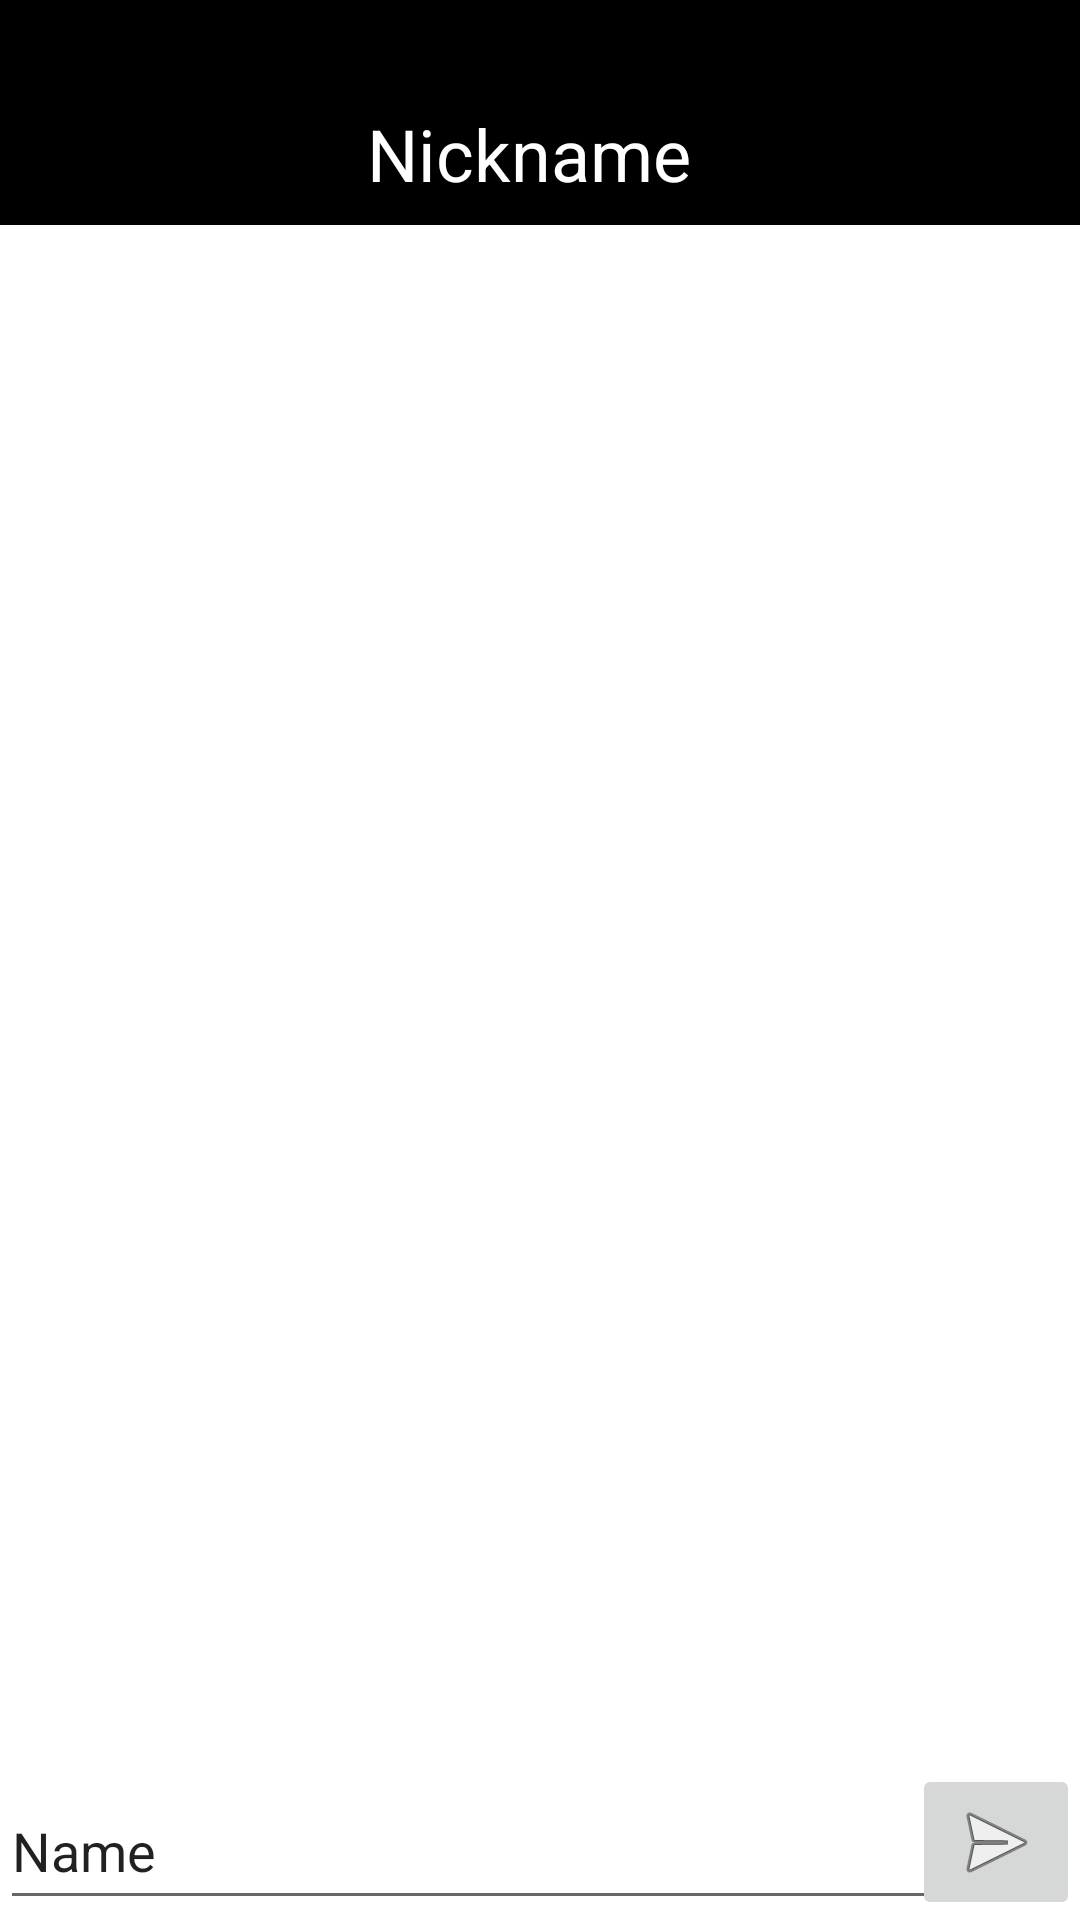

The Android layout XML behind this screen, and the referenced resources:
<!-- AndroidManifest.xml: application theme Theme.ChatApp -->
<!-- res/layout/activity_chat.xml -->
<?xml version="1.0" encoding="utf-8"?>
<androidx.constraintlayout.widget.ConstraintLayout xmlns:android="http://schemas.android.com/apk/res/android"
    xmlns:app="http://schemas.android.com/apk/res-auto"
    xmlns:tools="http://schemas.android.com/tools"
    android:layout_width="match_parent"
    android:layout_height="match_parent"
    tools:context=".Activities.ChatActivity">

    <EditText
        android:id="@+id/msgEtext"
        android:layout_width="353dp"
        android:layout_height="49dp"
        android:ems="10"
        android:inputType="textPersonName"
        android:text="Name"
        app:layout_constraintBottom_toBottomOf="parent"
        app:layout_constraintStart_toStartOf="parent" />

    <LinearLayout
        android:layout_width="411dp"
        android:layout_height="75dp"
        android:background="#000000"
        android:backgroundTint="#000000"
        android:orientation="horizontal"
        app:layout_constraintBaseline_toTopOf="parent"
        tools:layout_editor_absoluteX="-1dp"
        tools:layout_editor_absoluteY="-4dp">

        <ImageView
            android:id="@+id/imageChat"
            android:layout_width="0dp"
            android:layout_height="match_parent"
            android:layout_weight="1"
            android:backgroundTint="#00FFFFFF"
            android:foregroundTint="#FFFFFF"
            android:hapticFeedbackEnabled="false"
            android:tint="#FFFFFF"
            app:srcCompat="@drawable/person_24" />

        <TextView
            android:id="@+id/nicknameChat"
            android:layout_width="166dp"
            android:layout_height="40dp"
            android:layout_marginTop="35dp"
            android:layout_weight="1"
            android:background="#FFFFFF"
            android:backgroundTint="#000000"
            android:foregroundTint="#FFFFFF"
            android:text="Nickname"
            android:textColor="#FFFFFF"
            android:textSize="24sp" />

    </LinearLayout>

    <ImageButton
        android:id="@+id/sendBt"
        android:layout_width="wrap_content"
        android:layout_height="wrap_content"
        app:layout_constraintBottom_toBottomOf="parent"
        app:layout_constraintEnd_toEndOf="parent"
        app:srcCompat="@android:drawable/ic_menu_send" />

    <ScrollView
        android:id="@+id/scrollChat"
        android:layout_width="409dp"
        android:layout_height="606dp"
        tools:layout_editor_absoluteX="1dp"
        tools:layout_editor_absoluteY="73dp">

        <LinearLayout
            android:layout_width="match_parent"
            android:layout_height="wrap_content"
            android:orientation="vertical" />
    </ScrollView>

</androidx.constraintlayout.widget.ConstraintLayout>
<!-- resources referenced by this layout -->
<resources>
  <style name="Theme.ChatApp" parent="Theme.MaterialComponents.DayNight.DarkActionBar">
          
          <item name="colorPrimary">@color/purple_500</item>
          <item name="colorPrimaryVariant">@color/purple_700</item>
          <item name="colorOnPrimary">@color/white</item>
          
          <item name="colorSecondary">@color/teal_200</item>
          <item name="colorSecondaryVariant">@color/teal_700</item>
          <item name="colorOnSecondary">@color/black</item>
          
          <item name="android:statusBarColor" tools:targetApi="l">?attr/colorPrimaryVariant</item>
          
      </style>
  <color name="purple_500">#FF6200EE</color>
  <color name="purple_700">#FF3700B3</color>
  <color name="white">#FFFFFFFF</color>
  <color name="teal_200">#FF03DAC5</color>
  <color name="teal_700">#FF018786</color>
  <color name="black">#FF000000</color>
</resources>
